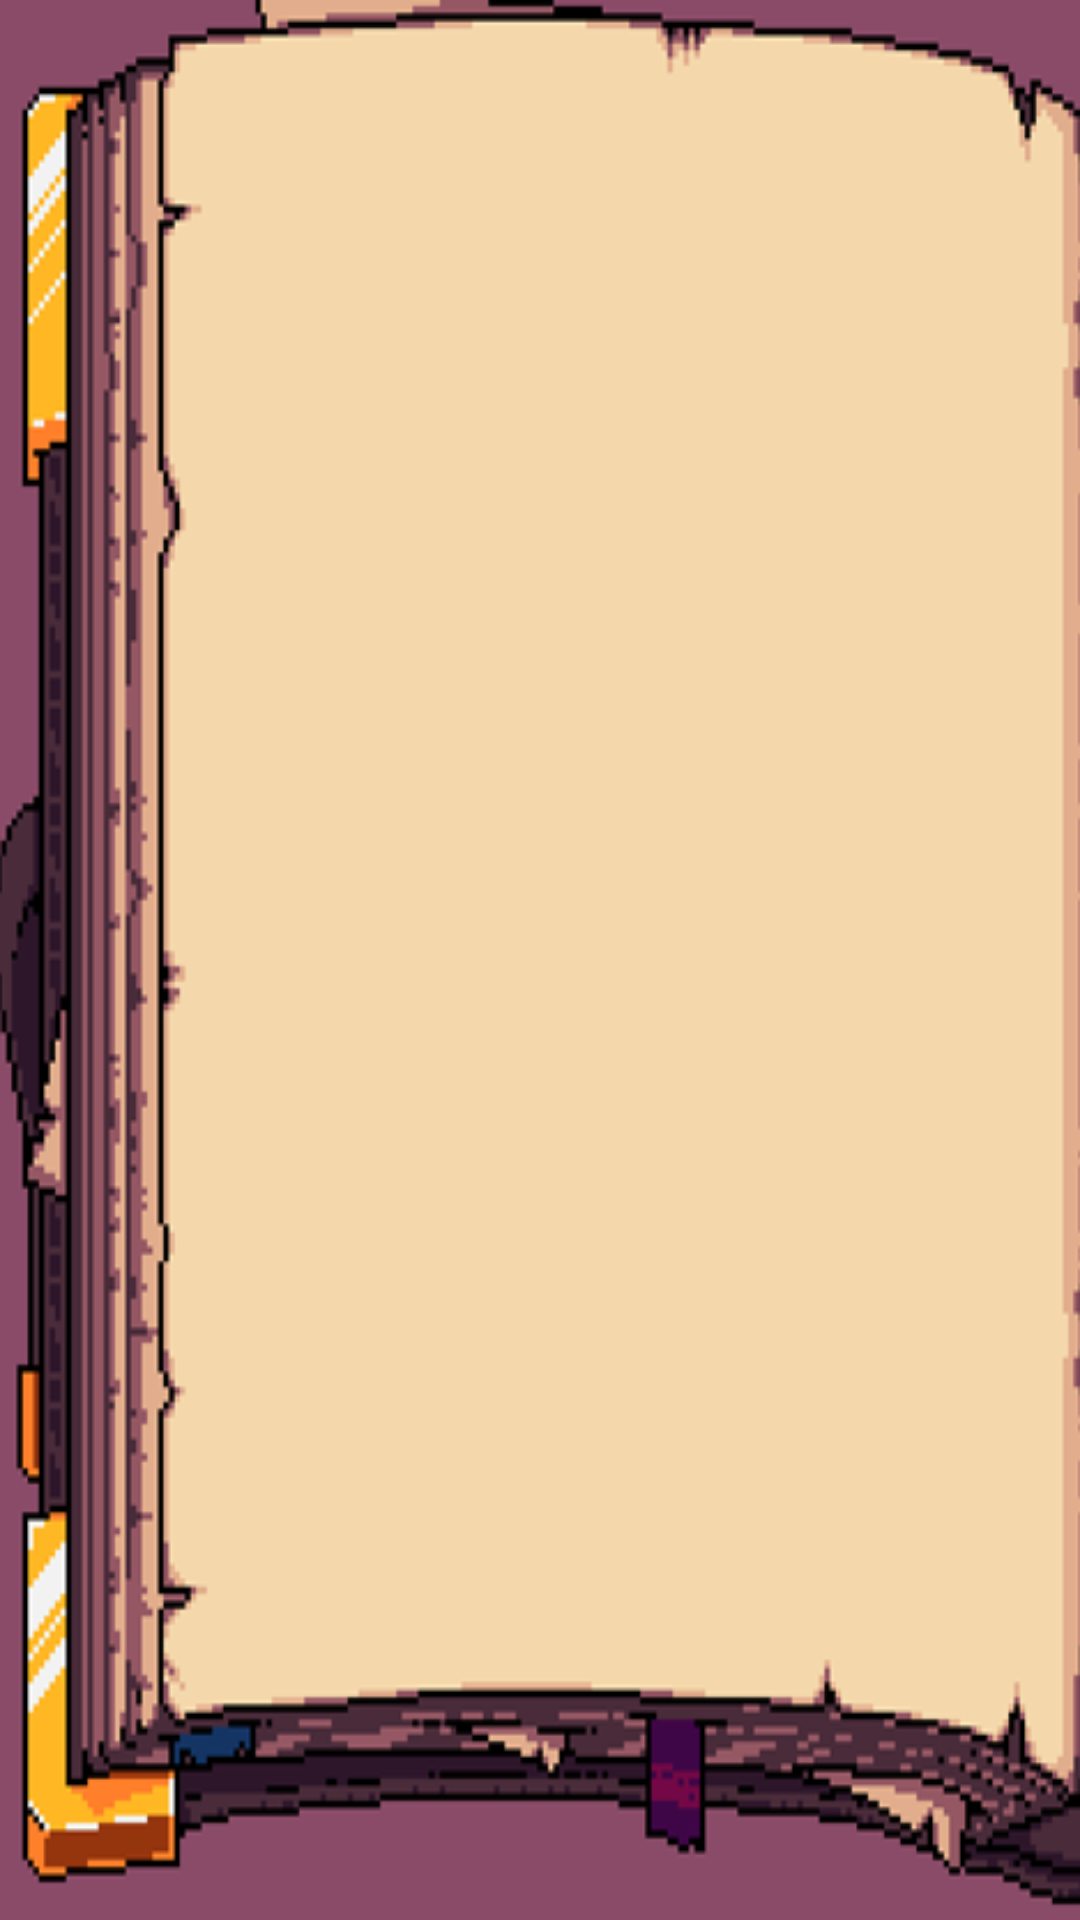

The Android layout XML behind this screen, and the referenced resources:
<!-- AndroidManifest.xml: application theme Theme.DirectoryOfGameArtifacts -->
<!-- res/layout/fragment_home.xml -->
<?xml version="1.0" encoding="utf-8"?>
<androidx.constraintlayout.widget.ConstraintLayout xmlns:android="http://schemas.android.com/apk/res/android"
    xmlns:app="http://schemas.android.com/apk/res-auto"
    xmlns:tools="http://schemas.android.com/tools"
    android:layout_width="match_parent"
    android:layout_height="match_parent"
    android:background="@drawable/left"
    tools:context=".ui.home.HomeFragment">


    <Button
        android:id="@+id/button_next"
        android:layout_width="215dp"
        android:layout_height="52dp"
        android:text="Следующая страница"
        app:layout_constraintBottom_toBottomOf="parent"
        app:layout_constraintEnd_toEndOf="parent"
        app:layout_constraintTop_toBottomOf="@+id/Container"
        app:layout_constraintVertical_bias="0.058" />

    <LinearLayout
        android:id="@+id/Container"
        android:layout_width="404dp"
        android:layout_height="670dp"
        android:orientation="vertical"
        app:layout_constraintEnd_toEndOf="parent"
        app:layout_constraintStart_toStartOf="parent"
        app:layout_constraintTop_toTopOf="parent"
        tools:ignore="MissingConstraints">

    </LinearLayout>
</androidx.constraintlayout.widget.ConstraintLayout>
<!-- resources referenced by this layout -->
<resources>
  <!-- drawable left: png bitmap (drawable, 58621 bytes) -->
  <style name="Theme.DirectoryOfGameArtifacts" parent="Theme.MaterialComponents.DayNight.DarkActionBar">
          
          <item name="colorPrimary">@color/purple_500</item>
          <item name="colorPrimaryVariant">@color/purple_700</item>
          <item name="colorOnPrimary">@color/white</item>
          
          <item name="colorSecondary">@color/teal_200</item>
          <item name="colorSecondaryVariant">@color/teal_700</item>
          <item name="colorOnSecondary">@color/black</item>
          
          <item name="android:statusBarColor">?attr/colorPrimaryVariant</item>
          
      </style>
  <color name="purple_500">#FF6200EE</color>
  <color name="purple_700">#FF3700B3</color>
  <color name="white">#FFFFFFFF</color>
  <color name="teal_200">#FF03DAC5</color>
  <color name="teal_700">#FF018786</color>
  <color name="black">#FF000000</color>
</resources>
